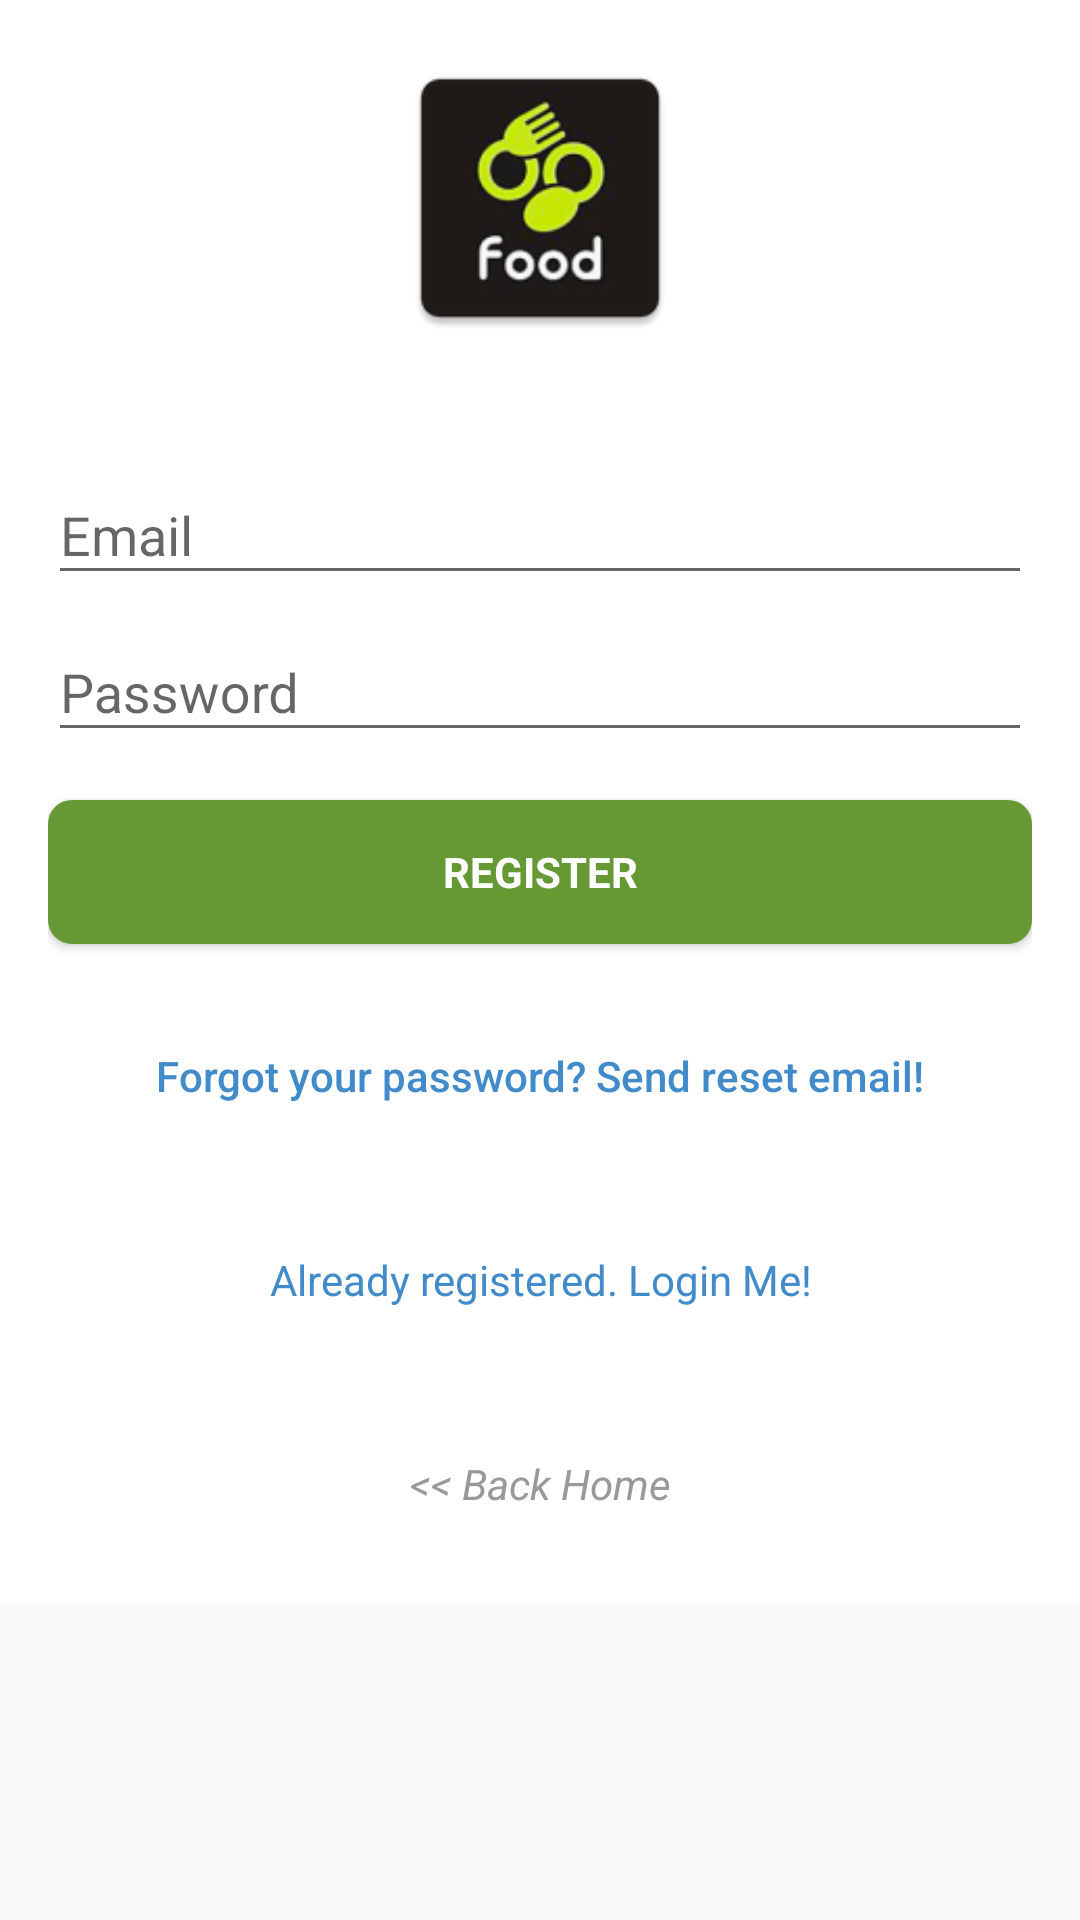

Here is an Android app screen rendered from its layout file. Give the layout XML and the strings, colors and styles it references.
<!-- AndroidManifest.xml: application theme AppTheme -->
<!-- res/layout/activity_sign_up.xml -->
<?xml version="1.0" encoding="utf-8"?>
<ScrollView xmlns:android="http://schemas.android.com/apk/res/android"
    xmlns:app="http://schemas.android.com/apk/res-auto"
    xmlns:tools="http://schemas.android.com/tools"
    android:id="@+id/loginContainer"
    android:layout_width="match_parent"
    android:layout_height="match_parent"
    android:orientation="vertical">

    <LinearLayout
        android:layout_width="match_parent"
        android:layout_height="match_parent"
        android:background="@color/white"
        android:gravity="center"
        android:orientation="vertical"
        android:padding="@dimen/activity_vertical_margin"
        app:layout_behavior="@string/appbar_scrolling_view_behavior">

        <ImageView
            android:layout_width="@dimen/logo_w_h"
            android:layout_height="@dimen/logo_w_h"
            android:layout_gravity="center_horizontal"
            android:layout_marginBottom="30dp"
            android:src="@mipmap/ic_launcher" />

        <android.support.design.widget.TextInputLayout
            android:layout_width="match_parent"
            android:layout_height="wrap_content">

            <EditText
                android:id="@+id/signupEmail"
                android:layout_width="match_parent"
                android:layout_height="wrap_content"
                android:hint="@string/hint_email"
                android:inputType="textEmailAddress"
                android:maxLines="1"
                android:singleLine="true"
                android:textColor="@android:color/black" />
        </android.support.design.widget.TextInputLayout>

        <android.support.design.widget.TextInputLayout
            android:layout_width="match_parent"
            android:layout_height="wrap_content">

            <EditText
                android:id="@+id/signupPassword"
                android:layout_width="match_parent"
                android:layout_height="wrap_content"
                android:focusableInTouchMode="true"
                android:hint="@string/hint_password"

                android:imeOptions="actionUnspecified"
                android:inputType="textPassword"
                android:maxLines="1"
                android:singleLine="true"
                android:textColor="@android:color/black" />
        </android.support.design.widget.TextInputLayout>

        <Button
            android:id="@+id/sign_up_button"
            style="?android:textAppearanceSmall"
            android:layout_width="match_parent"
            android:layout_height="wrap_content"
            android:layout_marginTop="16dp"
            android:background="@drawable/btn_match_parent_shap"
            android:textColor="@android:color/white"
            android:text="@string/action_sign_in_short"
            android:textStyle="bold" />

        <Button
            android:id="@+id/btn_sentemail"
            android:layout_width="match_parent"
            android:layout_height="wrap_content"
            android:layout_marginTop="20dip"
            android:background="@null"
            android:text="@string/btn_forgot_password"
            android:textAllCaps="false"
            android:textColor="@color/bg_main" />

        <Button
            android:id="@+id/btn_to_signin"
            style="?android:textAppearanceSmall"
            android:layout_width="match_parent"
            android:layout_height="wrap_content"
            android:layout_marginTop="20dip"
            android:background="@null"
            android:text="@string/btn_link_to_login"
            android:textAllCaps="false"
            android:textColor="@color/bg_main" />

        <Button
            android:id="@+id/btn_backhome2"
            style="?android:textAppearanceSmall"
            android:layout_width="match_parent"
            android:layout_height="wrap_content"
            android:layout_marginTop="20dip"
            android:background="@null"
            android:text="@string/btn_backhome"
            android:textAllCaps="false"
            android:textColor="@color/input_login_hint"
            android:textStyle="italic"/>

        <ProgressBar
            android:id="@+id/progressBar"
            android:layout_width="30dp"
            android:layout_height="30dp"
            android:layout_gravity="center|bottom"
            android:visibility="gone" />

    </LinearLayout>

</ScrollView>
<!-- resources referenced by this layout -->
<resources>
  <color name="bg_main">#428bca</color>
  <color name="input_login_hint">#999999</color>
  <color name="white">#ffffff</color>
  <dimen name="activity_vertical_margin">16dp</dimen>
  <dimen name="logo_w_h">100dp</dimen>
  <!-- drawable btn_match_parent_shap (drawable) -->
  <shape xmlns:android="http://schemas.android.com/apk/res/android"
      android:shape="rectangle">
  
      <solid android:color="#669933"/>
  
      <corners
          android:topLeftRadius="8dip"
          android:topRightRadius="8dip"
          android:bottomLeftRadius="8dip"
          android:bottomRightRadius="8dip"/>
  </shape>
  <!-- mipmap ic_launcher: png bitmap (mipmap-hdpi, 4427 bytes) -->
  <string name="action_sign_in_short">Register</string>
  <string name="btn_backhome">&lt;&lt; Back Home</string>
  <string name="btn_forgot_password">Forgot your password? Send reset email!</string>
  <string name="btn_link_to_login">Already registered. Login Me!</string>
  <string name="hint_email">Email</string>
  <string name="hint_password">Password</string>
  <style name="AppTheme" parent="Theme.AppCompat.Light.DarkActionBar">
          
          <item name="colorPrimary">@color/colorPrimary</item>
          <item name="colorPrimaryDark">@color/colorPrimaryDark</item>
          <item name="colorAccent">@color/colorAccent</item>
      </style>
  <color name="colorPrimary">#000000</color>
  <color name="colorPrimaryDark">#000000</color>
  <color name="colorAccent">#666600</color>
</resources>
